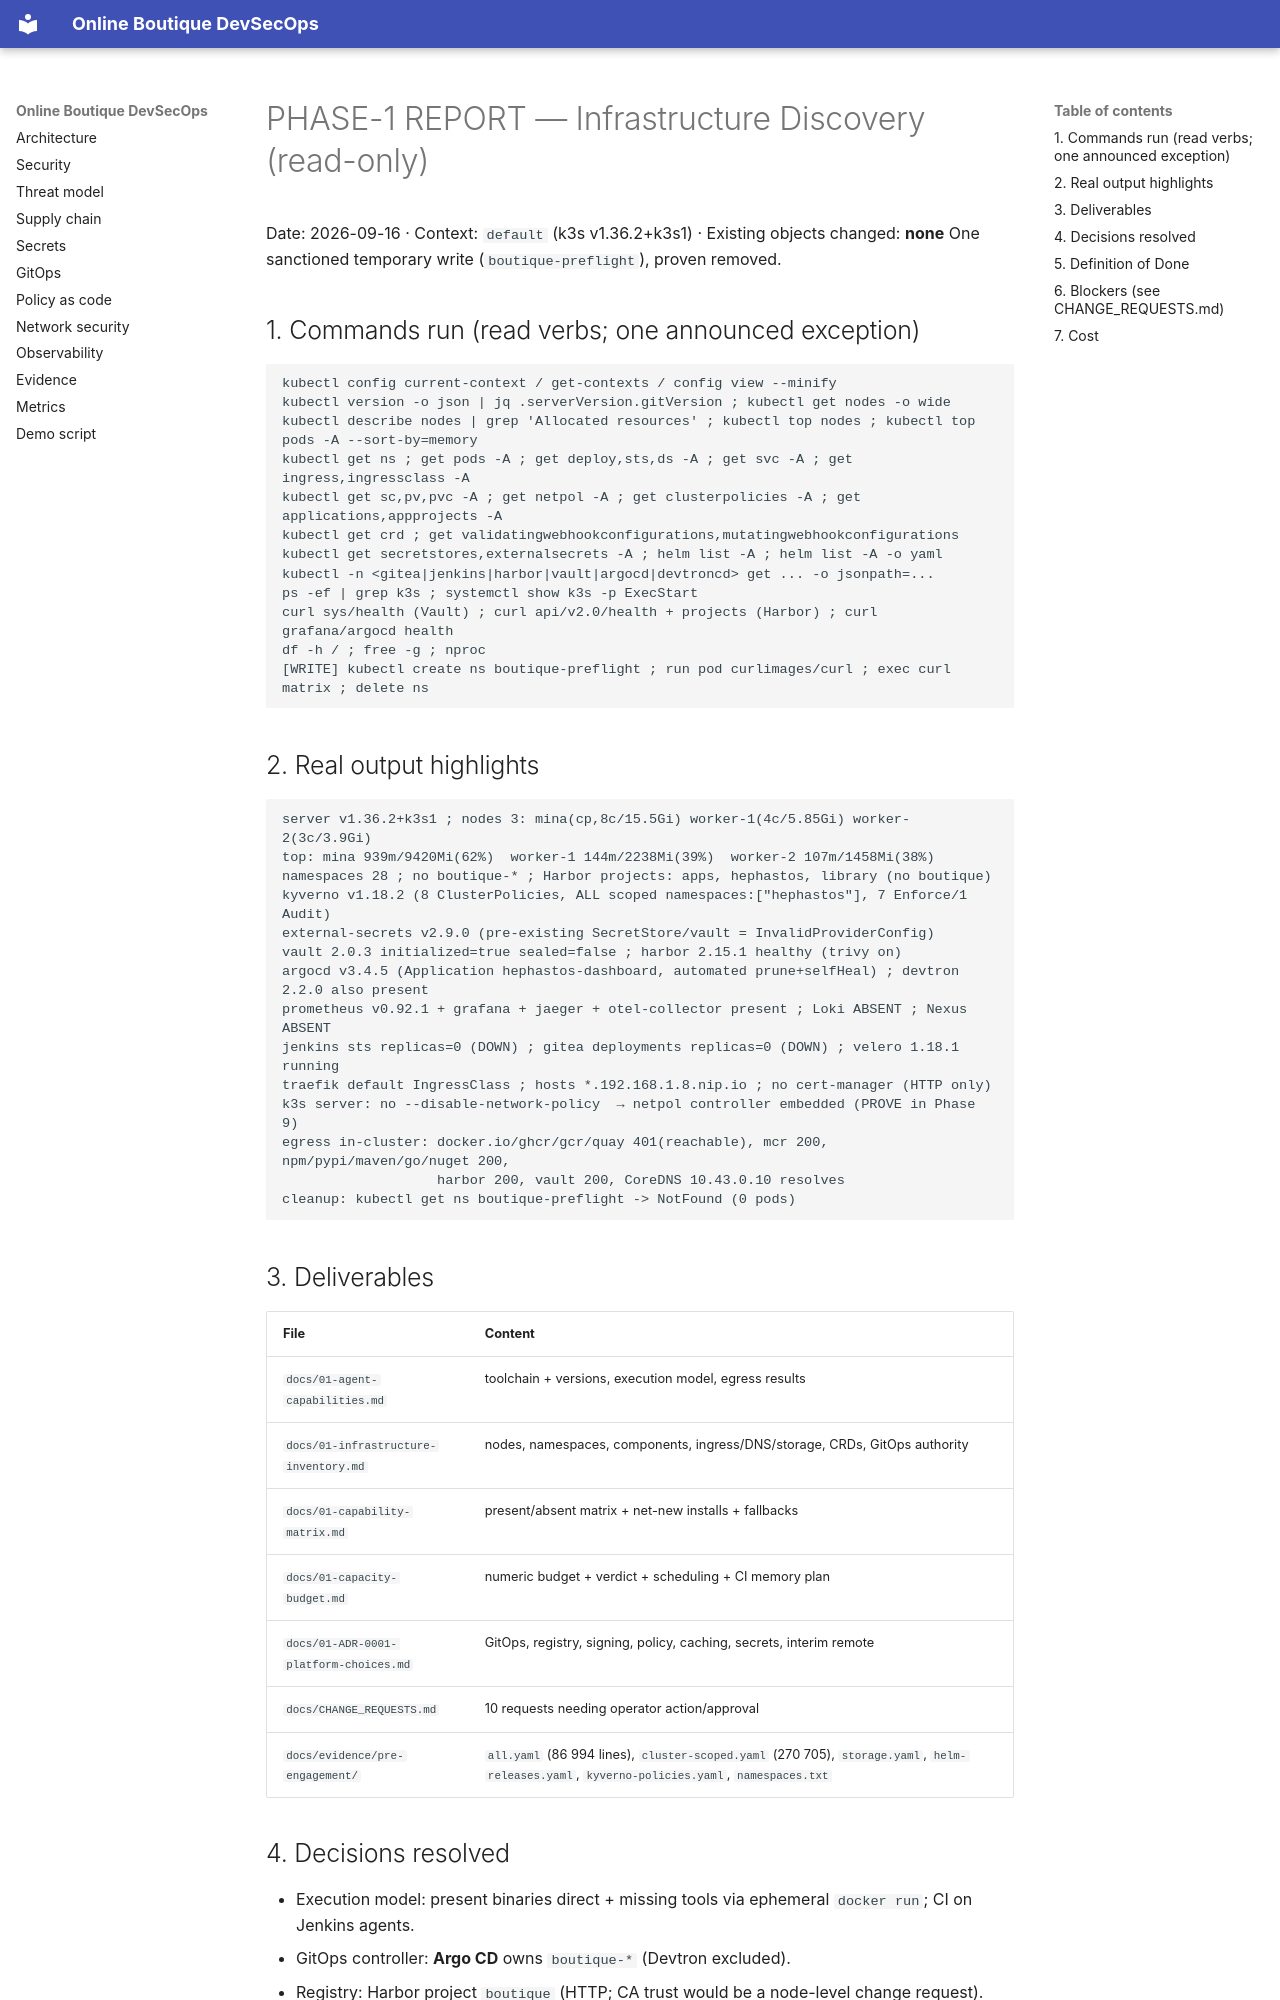

repository: Hephast0s/boutique-devsecops · page: phases/PHASE-1-REPORT/index.html · generator: mkdocs

# PHASE-1 REPORT — Infrastructure Discovery (read-only)

Date: 2026-09-16 · Context: `default` (k3s v1.36.2+k3s1) · Existing objects changed: **none**
One sanctioned temporary write (`boutique-preflight`), proven removed.

## 1. Commands run (read verbs; one announced exception)

```
kubectl config current-context / get-contexts / config view --minify
kubectl version -o json | jq .serverVersion.gitVersion ; kubectl get nodes -o wide
kubectl describe nodes | grep 'Allocated resources' ; kubectl top nodes ; kubectl top pods -A --sort-by=memory
kubectl get ns ; get pods -A ; get deploy,sts,ds -A ; get svc -A ; get ingress,ingressclass -A
kubectl get sc,pv,pvc -A ; get netpol -A ; get clusterpolicies -A ; get applications,appprojects -A
kubectl get crd ; get validatingwebhookconfigurations,mutatingwebhookconfigurations
kubectl get secretstores,externalsecrets -A ; helm list -A ; helm list -A -o yaml
kubectl -n <gitea|jenkins|harbor|vault|argocd|devtroncd> get ... -o jsonpath=...
ps -ef | grep k3s ; systemctl show k3s -p ExecStart
curl sys/health (Vault) ; curl api/v2.0/health + projects (Harbor) ; curl grafana/argocd health
df -h / ; free -g ; nproc
[WRITE] kubectl create ns boutique-preflight ; run pod curlimages/curl ; exec curl matrix ; delete ns
```

## 2. Real output highlights

```
server v1.36.2+k3s1 ; nodes 3: mina(cp,8c/15.5Gi) worker-1(4c/5.85Gi) worker-2(3c/3.9Gi)
top: mina 939m/9420Mi(62%)  worker-1 144m/2238Mi(39%)  worker-2 107m/1458Mi(38%)
namespaces 28 ; no boutique-* ; Harbor projects: apps, hephastos, library (no boutique)
kyverno v1.18.2 (8 ClusterPolicies, ALL scoped namespaces:["hephastos"], 7 Enforce/1 Audit)
external-secrets v2.9.0 (pre-existing SecretStore/vault = InvalidProviderConfig)
vault 2.0.3 initialized=true sealed=false ; harbor 2.15.1 healthy (trivy on)
argocd v3.4.5 (Application hephastos-dashboard, automated prune+selfHeal) ; devtron 2.2.0 also present
prometheus v0.92.1 + grafana + jaeger + otel-collector present ; Loki ABSENT ; Nexus ABSENT
jenkins sts replicas=0 (DOWN) ; gitea deployments replicas=0 (DOWN) ; velero 1.18.1 running
traefik default IngressClass ; hosts *.192.168.1.8.nip.io ; no cert-manager (HTTP only)
k3s server: no --disable-network-policy  → netpol controller embedded (PROVE in Phase 9)
egress in-cluster: docker.io/ghcr/gcr/quay 401(reachable), mcr 200, npm/pypi/maven/go/nuget 200,
                   harbor 200, vault 200, CoreDNS 10.43.0.10 resolves
cleanup: kubectl get ns boutique-preflight -> NotFound (0 pods)
```
